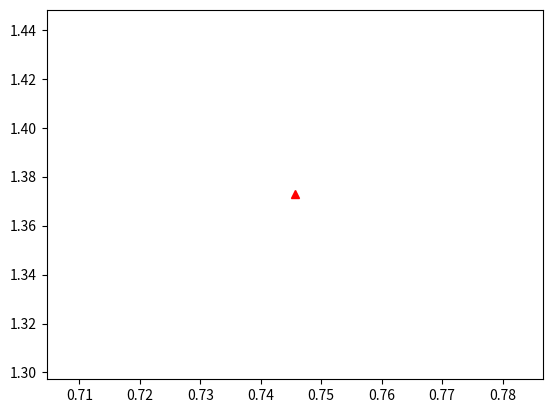

Reproduce this figure in Python.
import numpy as np
import matplotlib.pyplot as matplot

x_data = np.random.uniform(-1,1)
e_data = np.random.normal(1,.05)
y_data = .3 * x_data + .1 + e_data
matplot.figure()
matplot.plot(x_data,y_data,"r^")